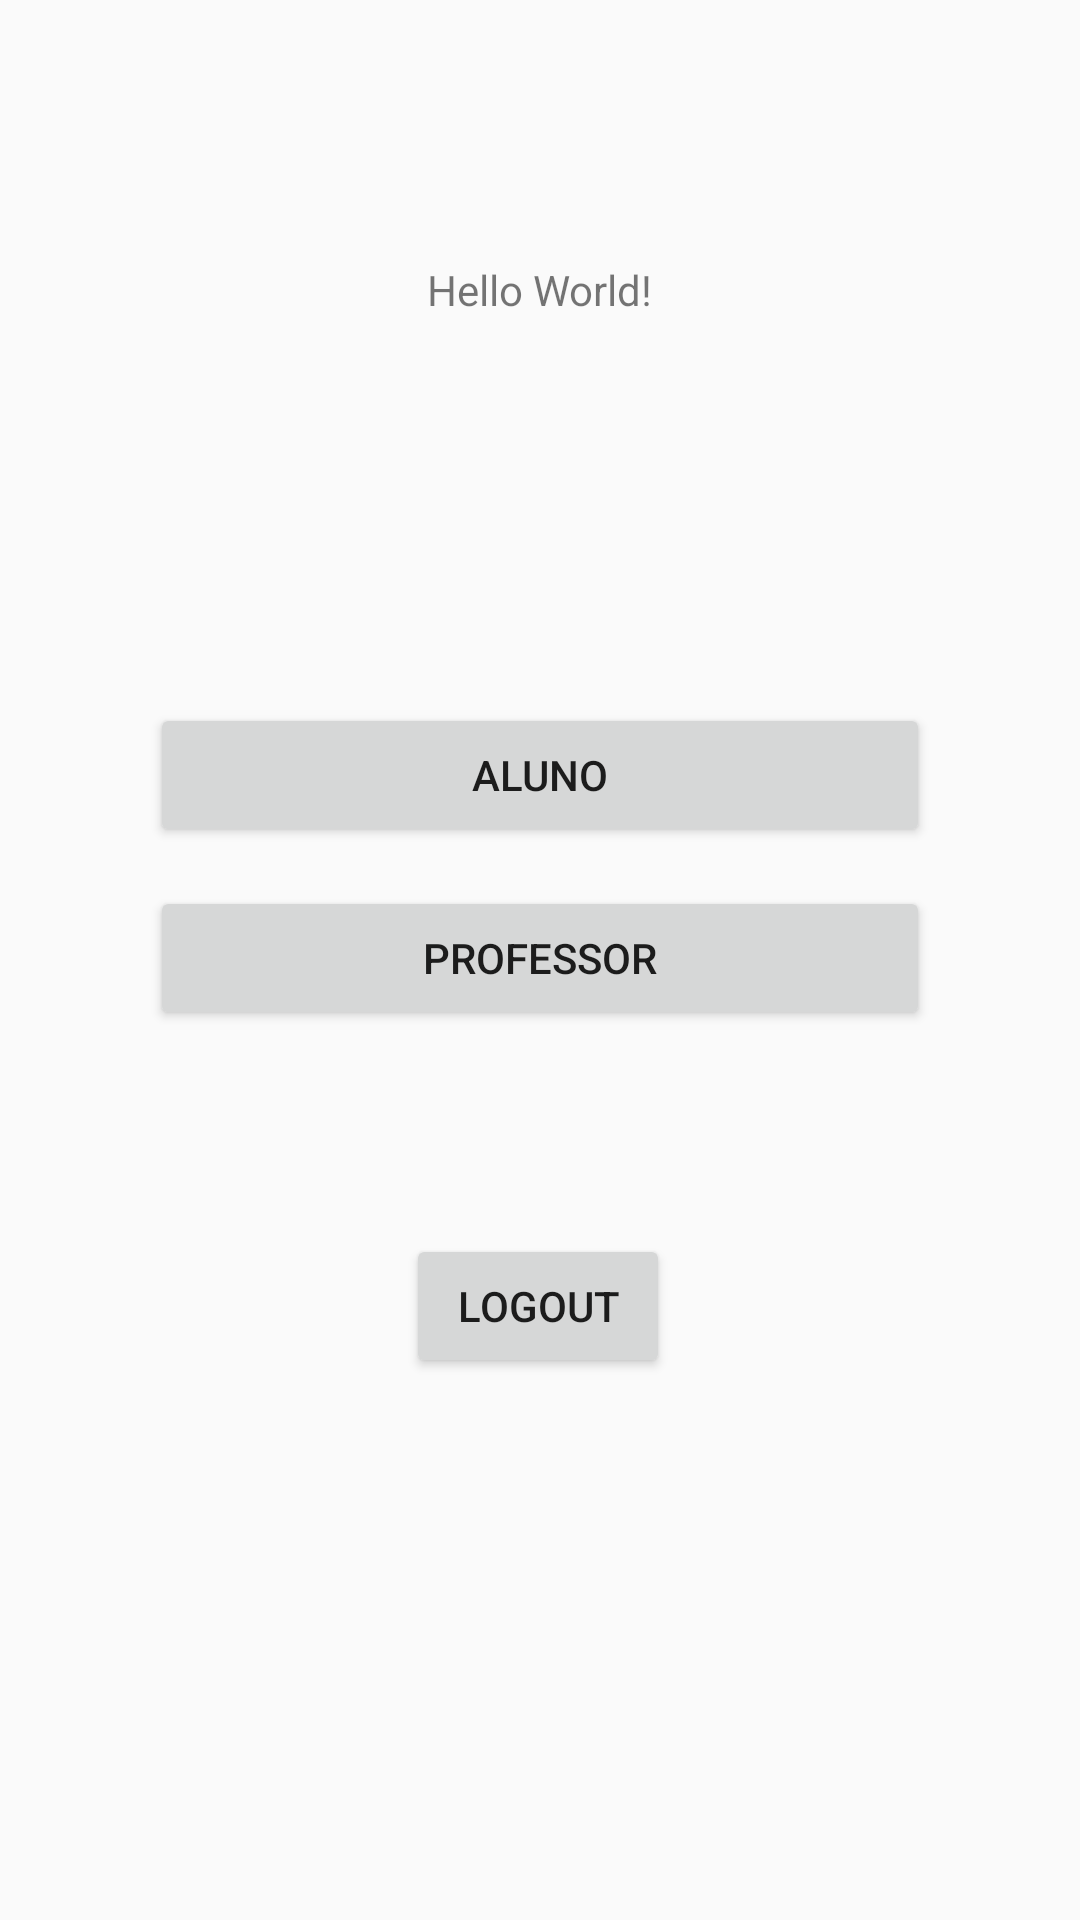

Produce the Android XML layout that renders to this screen, including the resource entries it uses.
<!-- AndroidManifest.xml: application theme AppTheme -->
<!-- res/layout/activity_main.xml -->
<?xml version="1.0" encoding="utf-8"?>
<androidx.constraintlayout.widget.ConstraintLayout xmlns:android="http://schemas.android.com/apk/res/android"
    xmlns:app="http://schemas.android.com/apk/res-auto"
    xmlns:tools="http://schemas.android.com/tools"
    android:layout_width="match_parent"
    android:layout_height="match_parent"
    tools:context=".MainActivity">

    <TextView
        android:id="@+id/textView"
        android:layout_width="wrap_content"
        android:layout_height="wrap_content"
        android:text="Hello World!"
        app:layout_constraintBottom_toBottomOf="parent"
        app:layout_constraintLeft_toLeftOf="parent"
        app:layout_constraintRight_toRightOf="parent"
        app:layout_constraintTop_toTopOf="parent"
        app:layout_constraintVertical_bias="0.14" />

    <Button
        android:id="@+id/main_logout_bt"
        android:layout_width="wrap_content"
        android:layout_height="wrap_content"
        android:text="LOGOUT"
        app:layout_constraintBottom_toBottomOf="parent"
        app:layout_constraintEnd_toEndOf="parent"
        app:layout_constraintHorizontal_bias="0.498"
        app:layout_constraintStart_toStartOf="parent"
        app:layout_constraintTop_toTopOf="parent"
        app:layout_constraintVertical_bias="0.695"
        android:onClick="logout"/>

    <Button
        android:id="@+id/main_alunomode"
        android:layout_width="0dp"
        android:layout_height="wrap_content"
        android:layout_marginStart="50dp"
        android:layout_marginEnd="50dp"
        android:text="Aluno"
        app:layout_constraintBottom_toBottomOf="parent"
        app:layout_constraintEnd_toEndOf="parent"
        app:layout_constraintHorizontal_bias="0.5"
        app:layout_constraintStart_toStartOf="parent"
        app:layout_constraintTop_toTopOf="parent"
        app:layout_constraintVertical_bias="0.396" />

    <Button
        android:id="@+id/main_professormode"
        android:layout_width="0dp"
        android:layout_height="wrap_content"
        android:layout_marginStart="50dp"
        android:layout_marginEnd="50dp"
        android:text="Professor"
        app:layout_constraintBottom_toBottomOf="parent"
        app:layout_constraintEnd_toEndOf="parent"
        app:layout_constraintHorizontal_bias="0.0"
        app:layout_constraintStart_toStartOf="parent"
        app:layout_constraintTop_toTopOf="parent"
        app:layout_constraintVertical_bias="0.499" />

</androidx.constraintlayout.widget.ConstraintLayout>
<!-- resources referenced by this layout -->
<resources>
  <style name="AppTheme" parent="Theme.AppCompat.Light.DarkActionBar">
          
          <item name="colorPrimary">#00BCD4</item>
          <item name="colorPrimaryDark">#000000</item>
          <item name="colorAccent">#000000</item>
      </style>
</resources>
